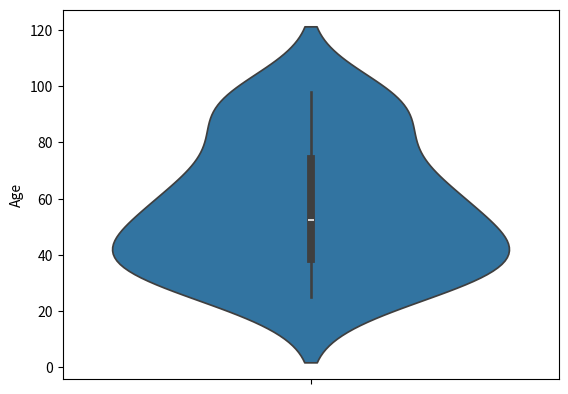

Reproduce this figure in Python.
import seaborn as sea
import random
import pandas as pd
from matplotlib import pyplot as plt

dataSet  = pd.DataFrame()

dataSet['Age'] = random.sample(range(20,100),30)
dataSet['Weigth'] = random.sample(range(45,180),30)


sea.violinplot(dataSet.Age)
plt.show()





